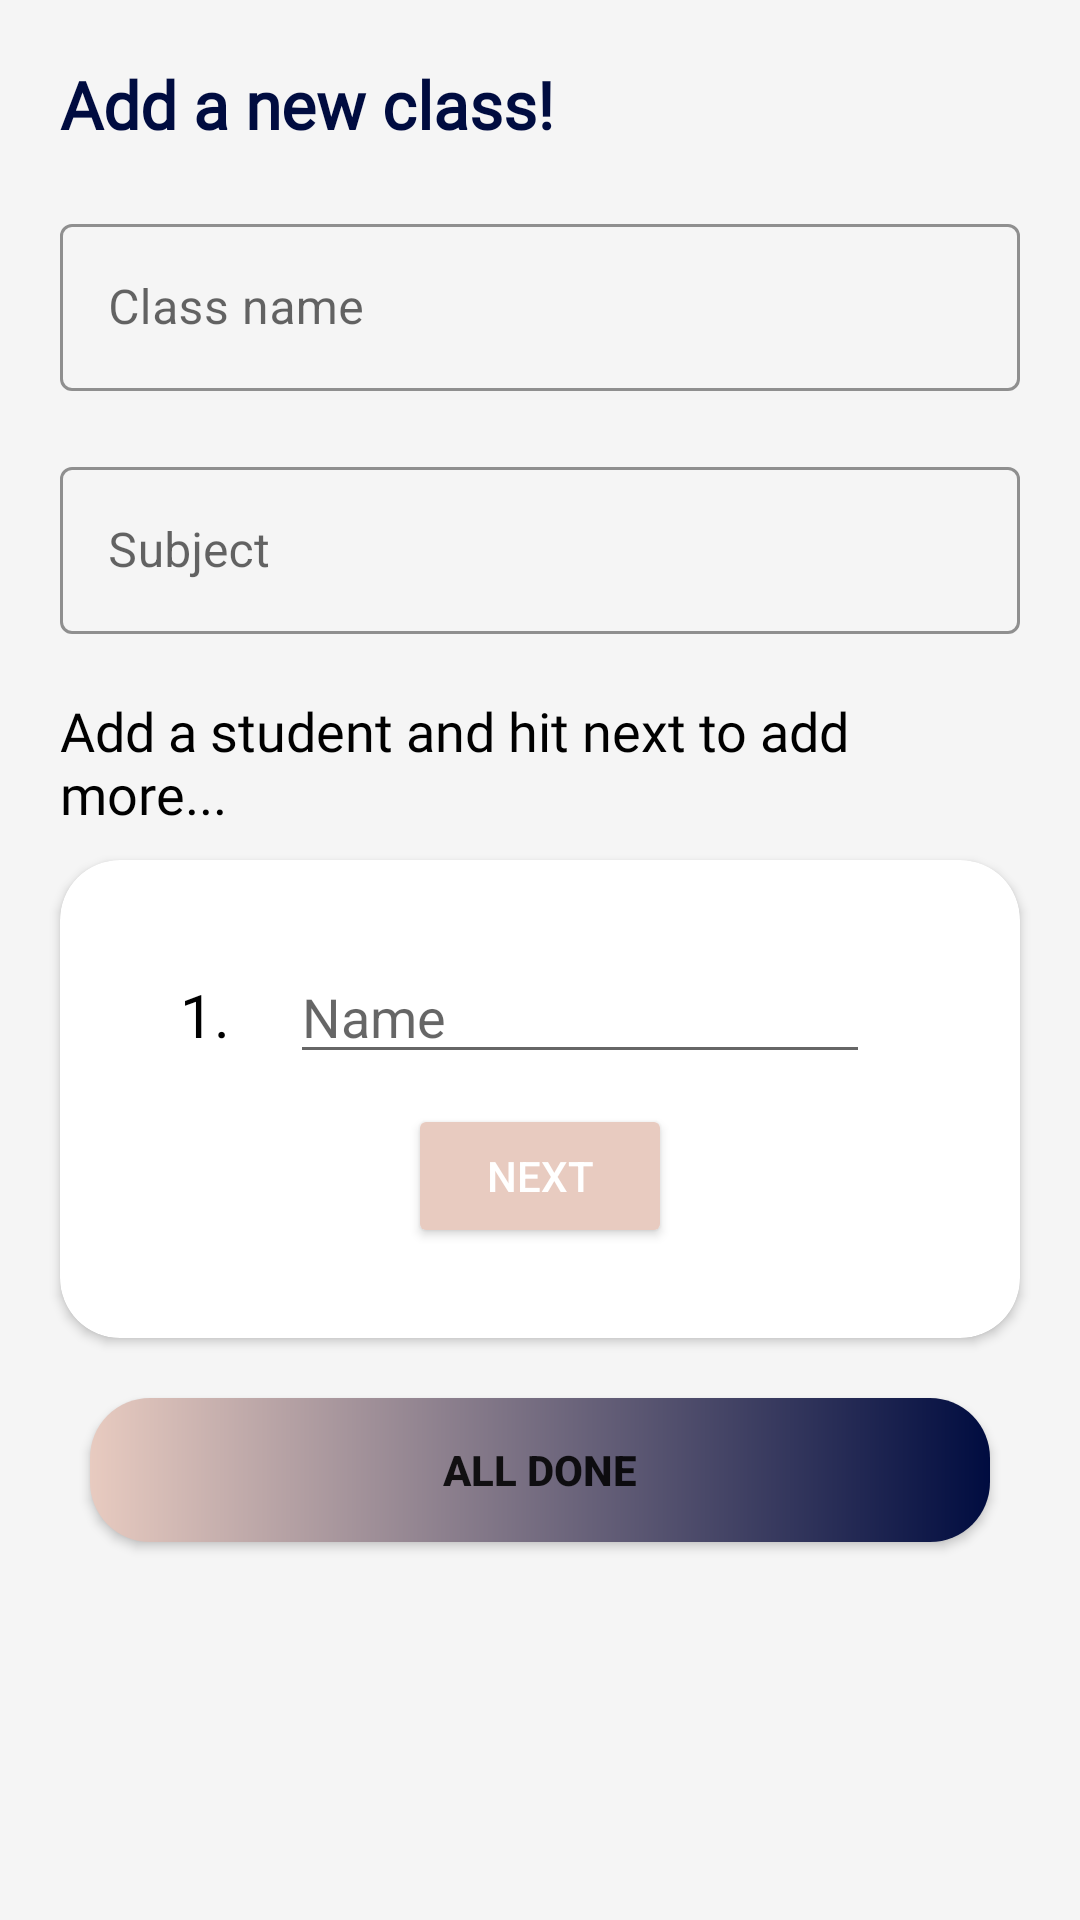

Write the Android layout XML for this screen, with the resource values it uses.
<!-- AndroidManifest.xml: application theme Theme.AttendIt -->
<!-- res/layout/activity_add_class.xml -->
<?xml version="1.0" encoding="utf-8"?>
<layout
    xmlns:android="http://schemas.android.com/apk/res/android"
    xmlns:app="http://schemas.android.com/apk/res-auto"
    xmlns:tools="http://schemas.android.com/tools">


<LinearLayout
    android:layout_width="match_parent"
    android:orientation="vertical"
    android:fitsSystemWindows="true"
    android:background="#f5f5f5"
    android:layout_height="match_parent"
    tools:context=".activities.AddClassActivity">
    <TextView
     android:layout_width="wrap_content"
     android:layout_height="wrap_content"
     android:textColor="@color/primary"
     android:text="Add a new class!"
     android:textSize="22sp"
     android:layout_margin="20dp"
     android:textStyle="bold"

     android:fontFamily="@font/delius"/>
    <com.google.android.material.textfield.TextInputLayout
        android:id="@+id/nameLayout"
        android:layout_width="match_parent"
        android:layout_height="wrap_content"
        android:layout_marginHorizontal="20dp"
        android:hint="Class name"
        app:boxStrokeColor="@color/primary"
        app:hintEnabled="true"
        style="@style/Widget.MaterialComponents.TextInputLayout.OutlinedBox">

        <com.google.android.material.textfield.TextInputEditText
            android:layout_width="match_parent"
            android:layout_height="wrap_content"
            android:id="@+id/name"
            />

    </com.google.android.material.textfield.TextInputLayout>
    <com.google.android.material.textfield.TextInputLayout
        android:id="@+id/subjectLayout"
        android:layout_width="match_parent"
        android:layout_height="wrap_content"
        android:layout_marginHorizontal="20dp"
        android:layout_marginTop="20dp"
        android:hint="Subject"
        app:boxStrokeColor="@color/primary"
        app:hintEnabled="true"
        style="@style/Widget.MaterialComponents.TextInputLayout.OutlinedBox">

        <com.google.android.material.textfield.TextInputEditText
            android:layout_width="match_parent"
            android:layout_height="wrap_content"
            android:id="@+id/subject"
            />


    </com.google.android.material.textfield.TextInputLayout>
    <TextView
        android:layout_width="wrap_content"
        android:layout_height="wrap_content"
        android:text="Add a student and hit next to add more..."
        android:layout_marginTop="20dp"
        android:textSize="18sp"
        android:textColor="@color/black"
        android:fontFamily="@font/delius"
        android:layout_marginHorizontal="20dp"/>
    <androidx.cardview.widget.CardView
        android:layout_width="wrap_content"
        android:layout_height="wrap_content"
        app:cardCornerRadius="20dp"
        android:backgroundTint="@color/white"
        android:elevation="10dp"
        android:layout_marginTop="10dp"
        android:layout_marginHorizontal="20dp"
        >
        <RelativeLayout
            android:layout_width="wrap_content"
            android:layout_margin="30dp"
            android:layout_height="wrap_content">
            <LinearLayout
                android:layout_width="match_parent"
                android:layout_height="wrap_content"
                android:id="@+id/linear"
                android:orientation="horizontal">
            <TextView
                android:layout_width="wrap_content"
                android:layout_height="wrap_content"
                android:textSize="20sp"
                android:text="1."
                android:gravity="bottom"
                android:id="@+id/sno"
                android:textColor="@color/black"
                android:layout_alignBottom="@id/studentName"
                android:layout_marginLeft="10dp"
                android:layout_alignParentLeft="true"
                />
            <EditText
                android:layout_width="match_parent"
                android:layout_marginHorizontal="20dp"
                android:layout_height="wrap_content"
                android:textSize="18sp"
                android:textColor="@color/black"
                android:id="@+id/studentName"
                android:layout_toRightOf="@id/sno"
                android:hint="Name"/>
            </LinearLayout>
            <Button
                android:layout_width="wrap_content"
                android:layout_height="wrap_content"
                android:id="@+id/next"
                android:backgroundTint="@color/accent"
                android:layout_below="@id/linear"
                android:textColor="@color/white"
                android:layout_centerHorizontal="true"
                android:layout_marginTop="10dp"
                android:text="Next"/>
        </RelativeLayout>
    </androidx.cardview.widget.CardView>
        <Button
            android:layout_width="match_parent"
            android:layout_height="wrap_content"
            android:layout_marginHorizontal="30dp"
            android:layout_marginTop="20dp"
            android:text="All done"
            android:background="@drawable/background"
            app:backgroundTint="@null"
            android:textStyle="bold"
            android:id="@+id/submit"/>



</LinearLayout>
</layout>
<!-- resources referenced by this layout -->
<resources>
  <color name="accent">#E8CBC0</color>
  <color name="black">#FF000000</color>
  <color name="primary">#000C40</color>
  <color name="white">#FFFFFFFF</color>
  <!-- drawable background (drawable) -->
  <?xml version="1.0" encoding="utf-8"?>
  <shape xmlns:android="http://schemas.android.com/apk/res/android">
      <gradient
          android:startColor="#000C40"
          android:angle="180"
          android:endColor="#E8CBC0"/>
      <corners
          android:radius="20dp"/>
  
  </shape>
  <style name="Theme.AttendIt" parent="Theme.MaterialComponents.DayNight.DarkActionBar">
          
          <item name="colorPrimary">@color/primary</item>
          <item name="colorPrimaryVariant">@color/purple_700</item>
          <item name="colorOnPrimary">@color/white</item>
          
          <item name="colorSecondary">@color/accent</item>
          <item name="colorSecondaryVariant">@color/teal_700</item>
          <item name="colorOnSecondary">@color/black</item>
          
          <item name="android:statusBarColor" tools:targetApi="l">?attr/colorPrimaryVariant</item>
          <item name="windowNoTitle">true</item>
          <item name="windowActionBar">false</item>
          <item name="android:windowIsTranslucent">true</item>
          <item name="android:windowTranslucentStatus">true</item>
          
      </style>
  <color name="purple_700">#FF3700B3</color>
  <color name="teal_700">#FF018786</color>
</resources>
